Labelled photos from "data", an image-classification folder in poleval/2026-polocrbench. The possible labels are: real, real degraded, real handwritten.

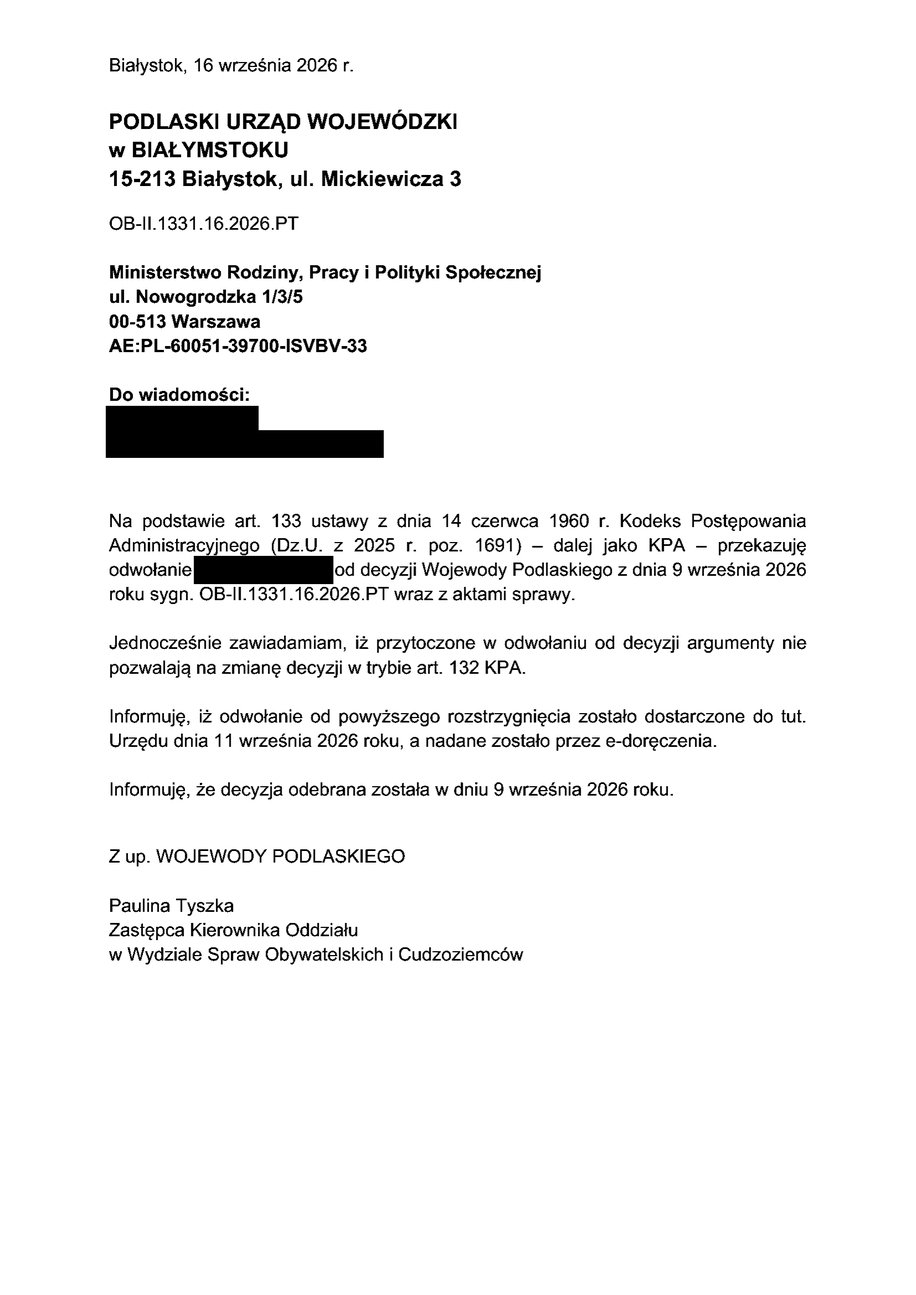
Label: real

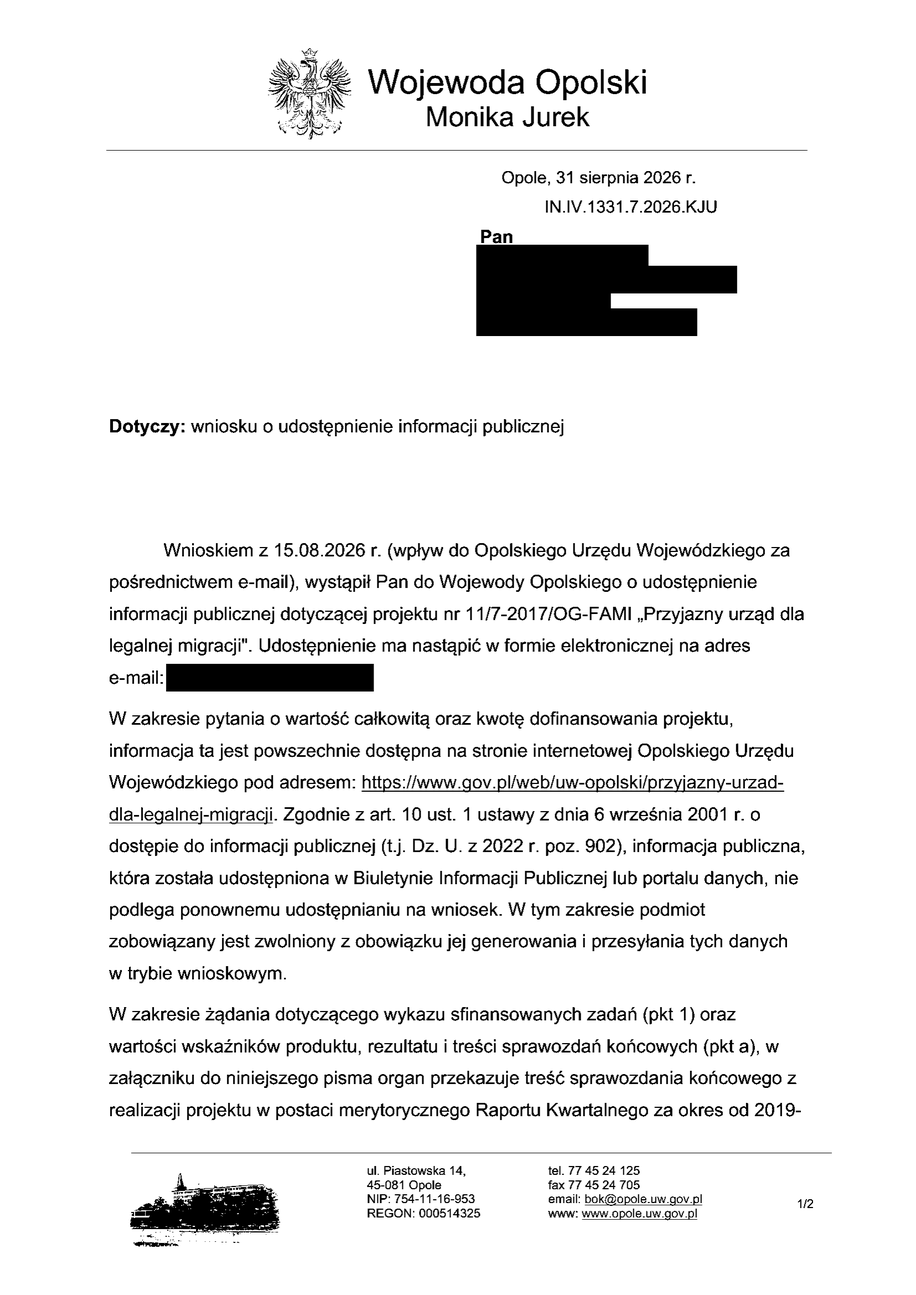
Label: real

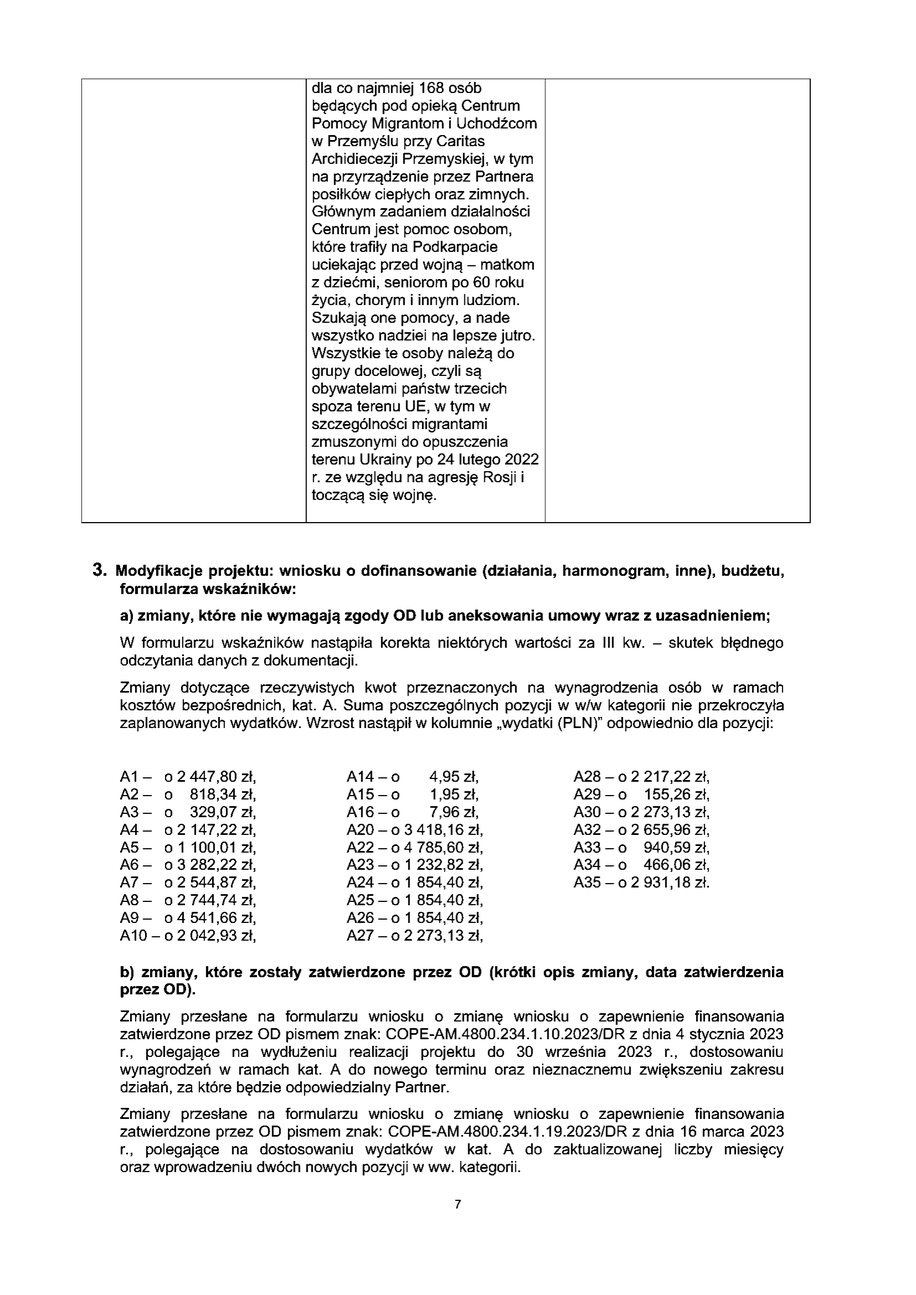
Label: real

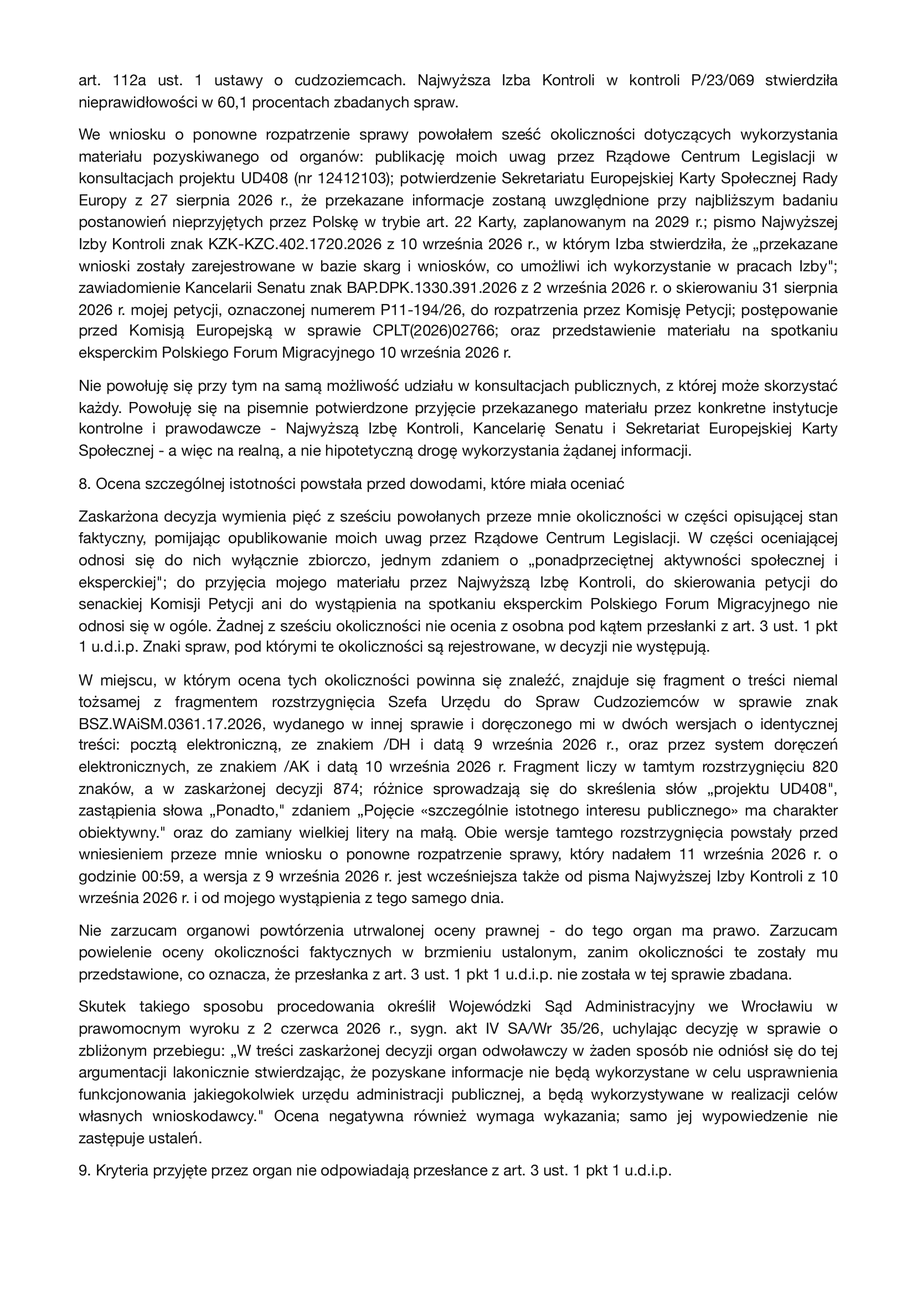
Label: real

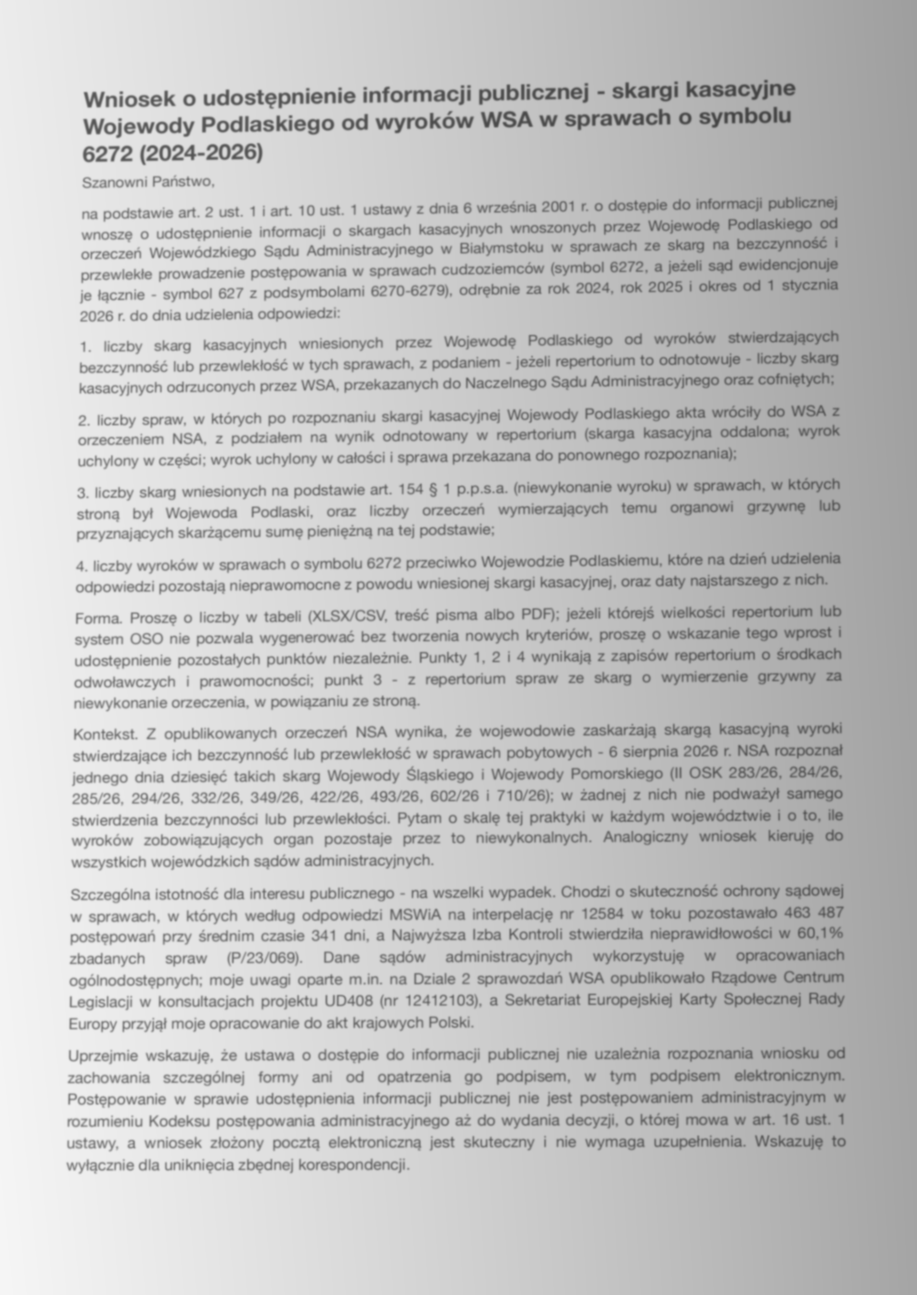
Label: real degraded

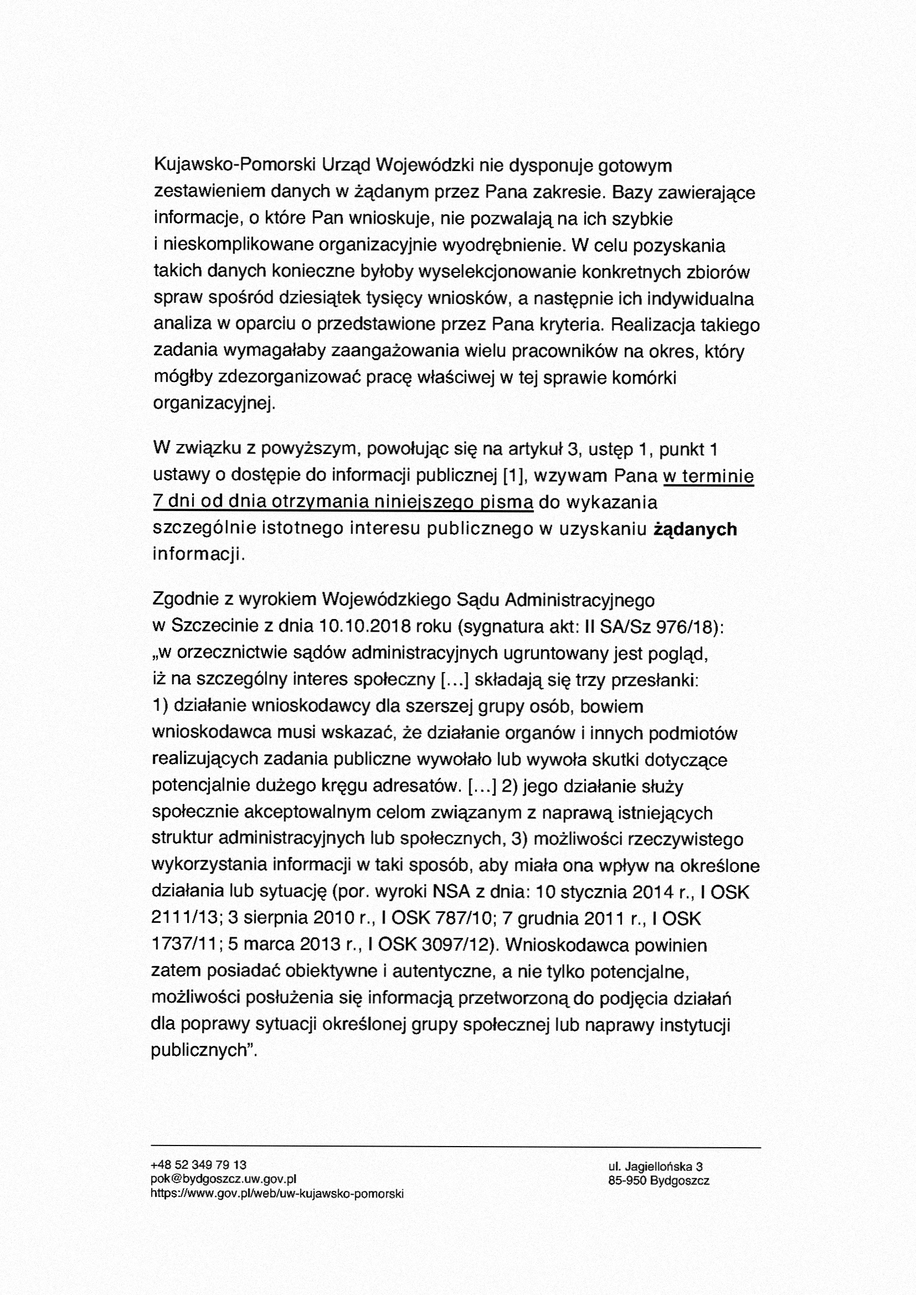
Label: real degraded
